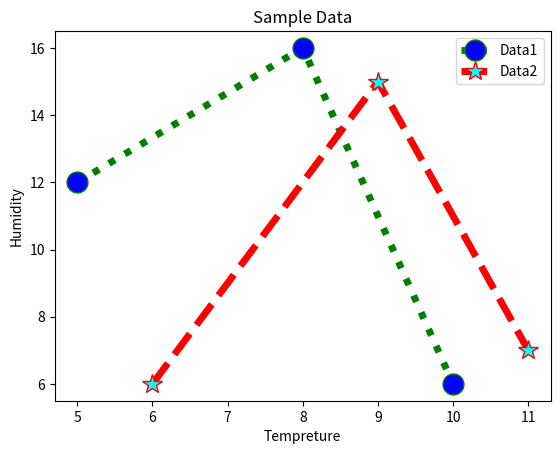

This figure's Python source:

from matplotlib import pyplot as plt
from matplotlib import style

x=[5,8,10]
y=[12,16,6]
x1=[6,9,11]
y1=[6,15,7]

plt.plot(x,y,"g",label="Data1",linewidth=5,linestyle='dotted',marker="o",markerfacecolor="blue",markersize=15)
plt.plot(x1,y1,"r",label="Data2",linewidth=5,linestyle='dashed',marker="*",markerfacecolor="cyan",markersize=15)

plt.title("Sample Data")
plt.xlabel("Tempreture")
plt.ylabel("Humidity")
plt.legend()

plt.show()






